7-way image classification set "Dataset" from GitHub (gajan0918/LD6053-dissertation); label vocabulary: dermatitis, fungal infections, healthy, hypersensitivity, none, demodicosis, ringworm.

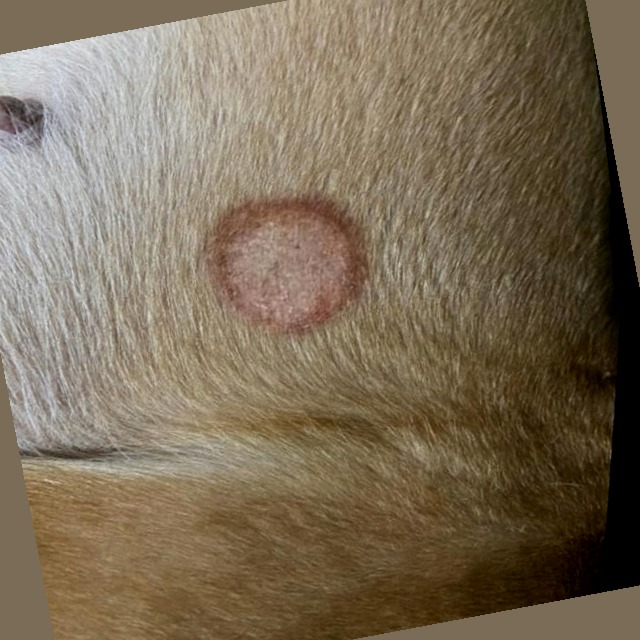
Label: ringworm

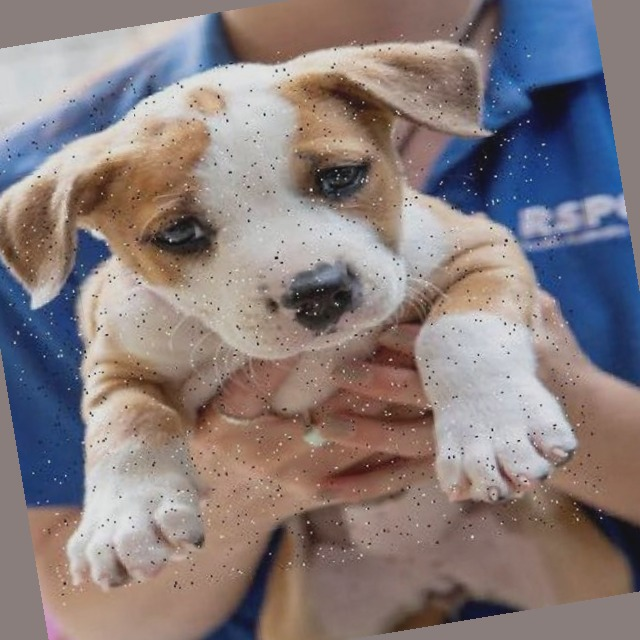
Label: healthy

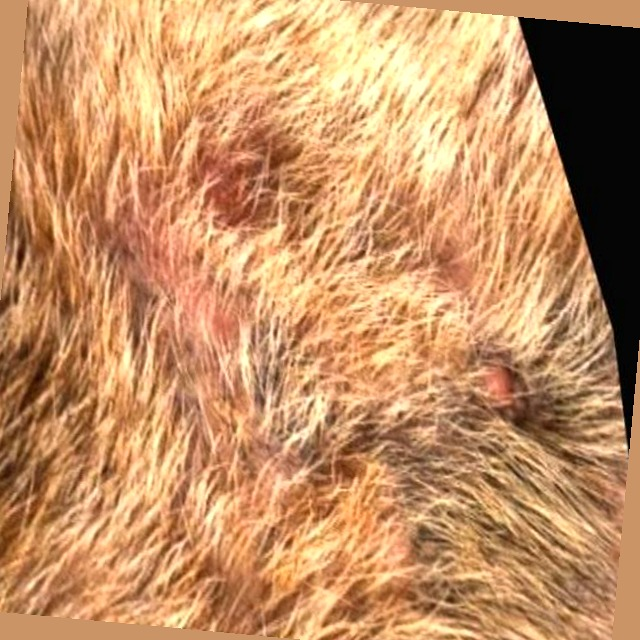
Label: hypersensitivity

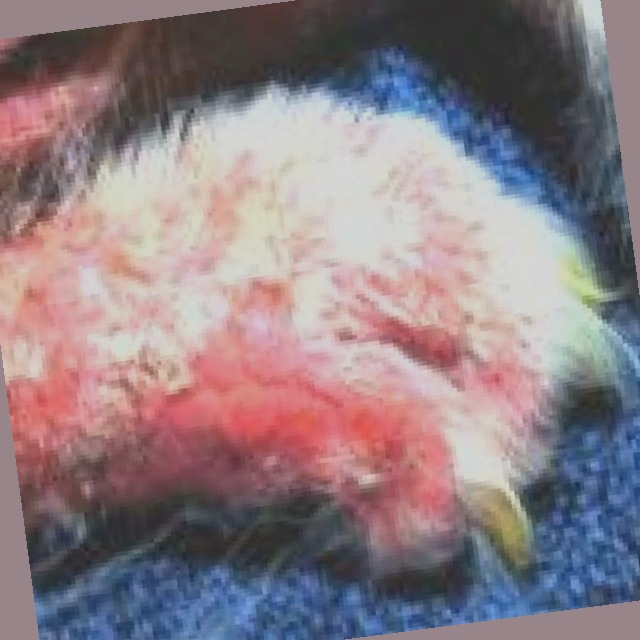
Label: fungal infections

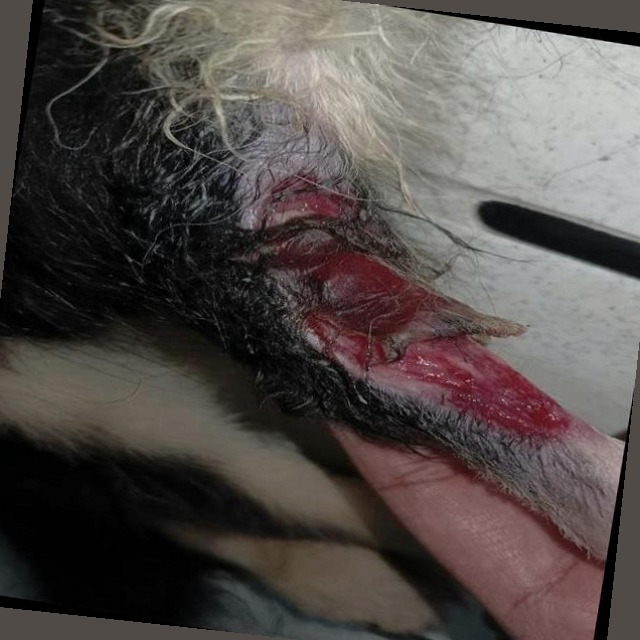
Label: dermatitis

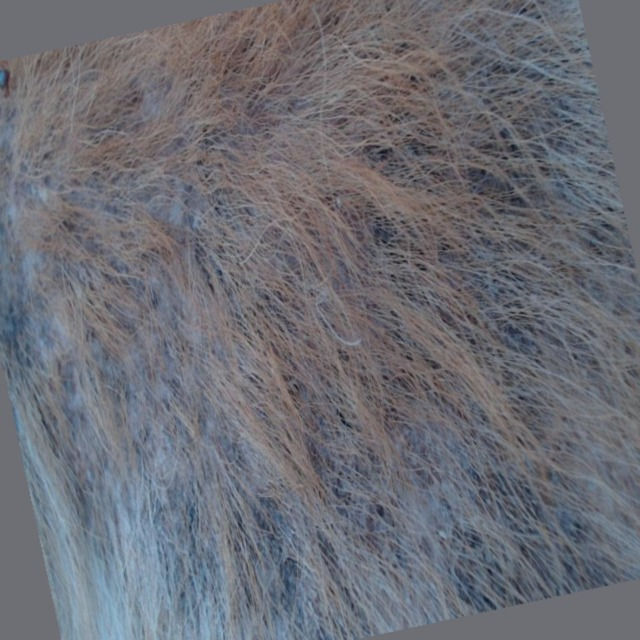
Label: demodicosis
